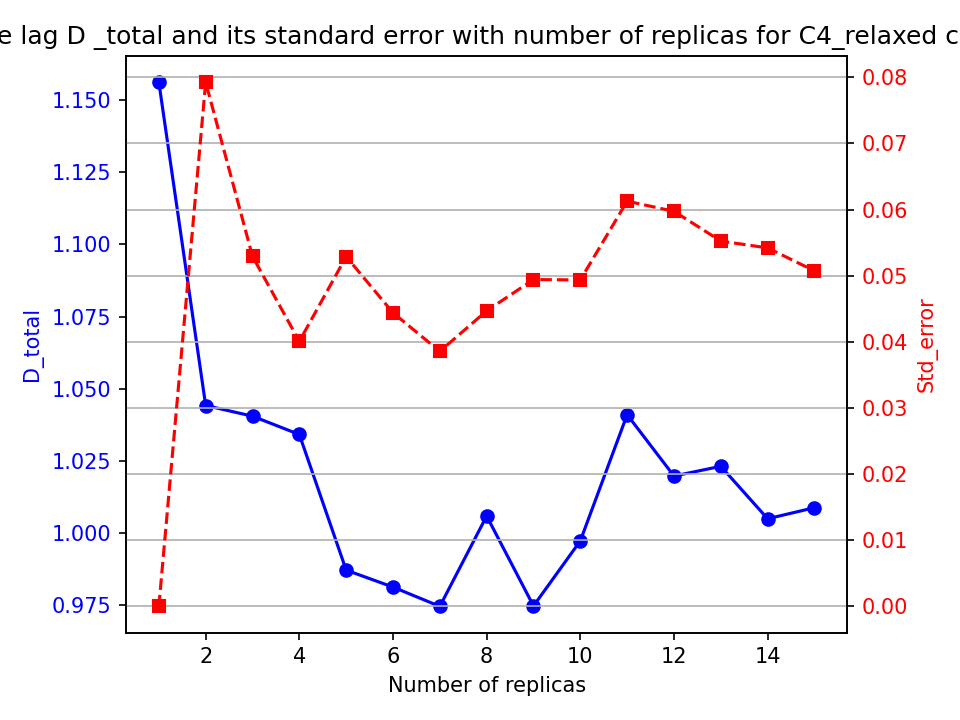

Source data for this figure (header and first rows):
nrep, D_mean, D_std, D_se
1.0, 1.156, 0.0, 0.0
2.0, 1.044, 0.1121, 0.07926
3.0, 1.04, 0.09167, 0.05292
4.0, 1.034, 0.08014, 0.04007
5.0, 0.9871, 0.1183, 0.05288
6.0, 0.9812, 0.1088, 0.0444
7.0, 0.9745, 0.102, 0.03855
8.0, 1.006, 0.1264, 0.04469
9.0, 0.9747, 0.1483, 0.04942
10.0, 0.9972, 0.1561, 0.04936
11.0, 1.041, 0.2032, 0.06127
12.0, 1.02, 0.2069, 0.05974
13.0, 1.023, 0.1992, 0.05524
14.0, 1.005, 0.2028, 0.0542
15.0, 1.009, 0.1964, 0.05072
